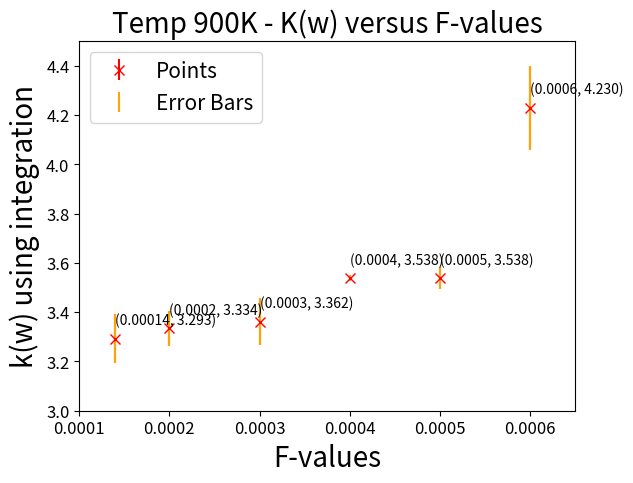

Reproduce this figure in Python.
import matplotlib.pyplot as plt
from math import sqrt

# Sample data for the line
x_values = [0, 0.00045]
y_value = 3.3

# # Plot the straight line
# plt.plot(x_values, [y_value, y_value], color="green", label=f'k(w) = {y_value}')

# Data for the points
F_values = [0.00014, 0.0002, 0.0003, 0.0004, 0.0005, 0.0006]
kw = [3.293, 3.334, 3.362, 3.538, 3.538, 4.230] # Avg values


# # Data for the standard deviation
# std_dev = [1.8506, 0.3666, 0.2891, 0.1114, 0.0966, 0.3387, 0.1487]

# Data for error of the mean
errors = [0.099, 0.070, 0.097, 0.012, 0.045, 0.171]

# Plot the points with "x" marks
plt.errorbar(F_values, kw, yerr=errors, fmt='x', markersize=7, color='red', label='Points')

# # Plot the stdev bars with different color
# plt.errorbar(F_values, kw, yerr=std_dev, fmt='none', ecolor='blue', label='Standard Deviation')

# Plot the error bars with different color
plt.errorbar(F_values, kw, yerr=errors, fmt='none', ecolor='orange', label='Error Bars')

# Add labels and title
plt.xlabel('F-values', fontsize=20)
plt.ylabel('k(w) using integration', fontsize=20)
plt.title('Temp 900K - K(w) versus F-values', fontsize = 20)
plt.xlim(0.0001, 0.00065)
plt.ylim(3, 4.5)

# Set the font size of x-axis numbers
plt.xticks(fontsize=12)

# Set the font size of x-axis numbers
plt.yticks(fontsize=12)

# Annotate each point with its coordinates
for i, (x, y) in enumerate(zip(F_values, kw)):
    plt.annotate(f'({x}, {y:.3f})', (x, y), textcoords="offset points", xytext=(0,10), ha='left', fontsize=10)

# Add legend
plt.legend(fontsize = 15, loc = 2)

# Display the plot
plt.show()
